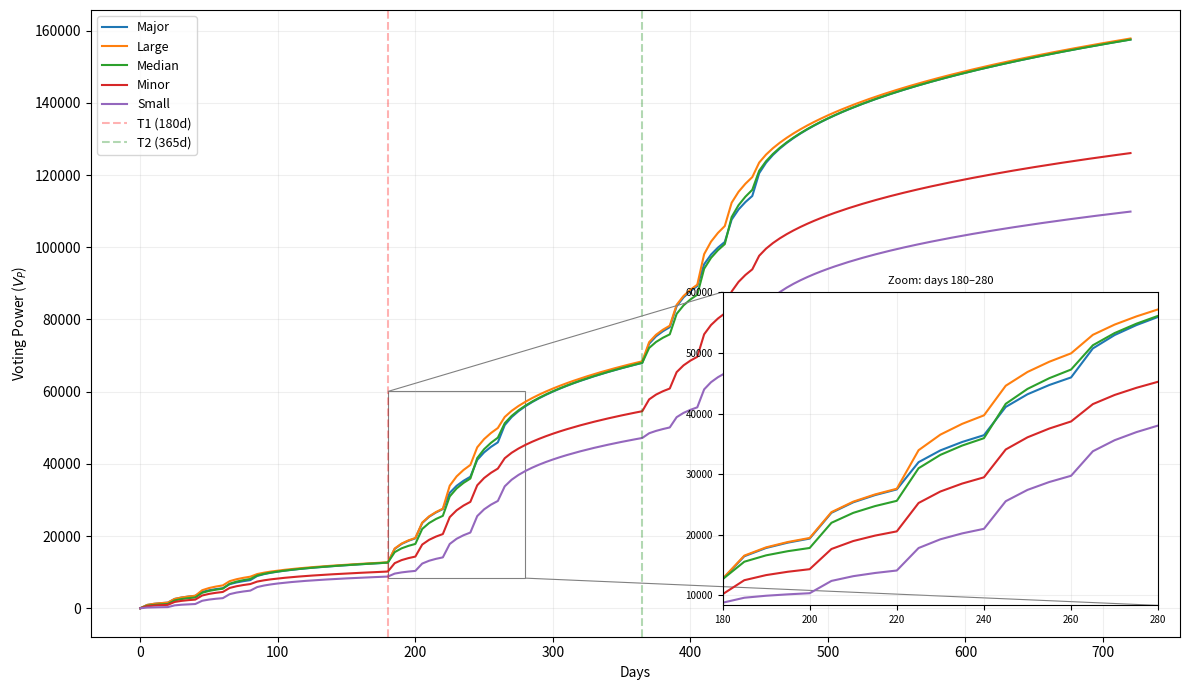
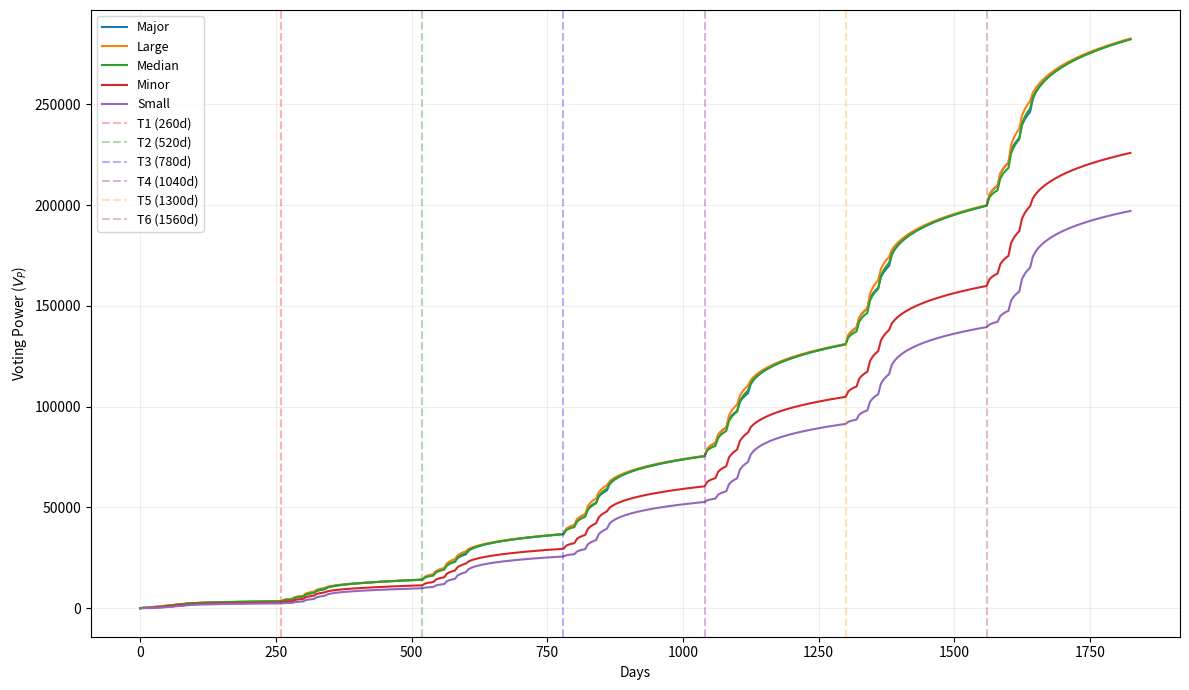

These figures' Python source, in order:
import numpy as np
import pandas as pd
import matplotlib.pyplot as plt
from mpl_toolkits.axes_grid1.inset_locator import inset_axes, mark_inset
from math import sqrt, log2

class PVAnalyzer:
    def __init__(self, rmin=0.2, rmax=1.0, tmax=720, time_tranches=None):
        self.rmin = rmin
        self.rmax = rmax
        self.tmax = tmax
        self.time_tranches = time_tranches or [
            {"max_days": 180, "P": 0.2},
            {"max_days": 365, "P": 0.8},
            {"max_days": float('inf'), "P": 1.0}
        ]

    def calculate_time_weight(self, t_effective):
        weight = 0
        remaining_time = t_effective
        prev_limit = 0
        for tranche in self.time_tranches:
            limit = tranche['max_days']
            width = limit - prev_limit if limit != float('inf') else remaining_time
            time_in_bracket = min(remaining_time, width)
            if time_in_bracket > 0:
                weight += np.log2(time_in_bracket + 1) * tranche['P']
            remaining_time -= time_in_bracket
            prev_limit = limit
            if remaining_time <= 0:
                break
        return weight

    def calculate_power_ratio(self, t_effective):
        progress = np.clip(t_effective / self.tmax, self.rmin, self.rmax)
        k = 0.1
        return self.rmin + (self.rmax - self.rmin) * (progress ** k)

    def calculate_voting_power(self, tokens, t_effective):
        if t_effective <= 0: return 0
        W = self.calculate_time_weight(t_effective)
        alpha = self.calculate_power_ratio(t_effective)
        return W * (alpha * tokens + np.sqrt(tokens) * (1 - alpha))


cat_tokens = {'Major': 2000, 'Large': 1000, 'Median': 500, 'Minor': 200, 'Small': 100}

schedule = {
    0:  {'Major': 1, 'Large': 2,  'Median': 3,  'Minor': 6,  'Small': 4},
    20: {'Major': 2, 'Large': 4,  'Median': 7,  'Minor': 14, 'Small': 14},
    40: {'Major': 3, 'Large': 7,  'Median': 12, 'Minor': 25, 'Small': 32},
    60: {'Major': 4, 'Large': 9,  'Median': 17, 'Minor': 35, 'Small': 53},
    80: {'Major': 5, 'Large': 10, 'Median': 20, 'Minor': 40, 'Small': 70},
}

def build_stakeholders():
    all_stakeholders = []
    prev_counts = {cat: 0 for cat in cat_tokens.keys()}
    for day in sorted(schedule.keys()):
        for cat, count in schedule[day].items():
            new_joiners = count - prev_counts[cat]
            for _ in range(new_joiners):
                all_stakeholders.append({
                    'category': cat,
                    'join_day': day,
                    'tokens': cat_tokens[cat]
                })
            prev_counts[cat] = count
    return all_stakeholders


def run_simulation(analyzer, max_days):
    all_stakeholders = build_stakeholders()
    days = range(0, max_days + 1, 5)
    results = []
    for day in days:
        day_results = {'day': day}
        cat_vp_totals = {cat: 0 for cat in cat_tokens.keys()}
        for s in all_stakeholders:
            if s['join_day'] <= day:
                t_eff = day - s['join_day']
                vp = analyzer.calculate_voting_power(s['tokens'], t_eff)
                cat_vp_totals[s['category']] += vp
        for cat, total_vp in cat_vp_totals.items():
            day_results[f'{cat}_Vp'] = total_vp
        results.append(day_results)
    return pd.DataFrame(results)


def plot_simulation(df, tranche_markers, zoom_window=None, inset_pos=None, filename=None):
    fig, ax = plt.subplots(figsize=(12, 7))

    cat_lines = {}
    for cat in cat_tokens.keys():
        line, = ax.plot(df['day'], df[f'{cat}_Vp'], label=cat)
        cat_lines[cat] = line

    colors = ['red', 'green', 'blue', 'purple', 'orange', 'brown', 'pink']
    for i, (day, label) in enumerate(tranche_markers):
        ax.axvline(x=day, color=colors[i % len(colors)], linestyle='--',
                   alpha=0.3, label=label)

    ax.set_xlabel('Days')
    ax.set_ylabel('Voting Power ($V_P$)')
    ax.legend(fontsize=9)
    ax.grid(True, alpha=0.2)

    # ── Inset zoom ────────────────────────────────────────────────────────────
    if zoom_window:
        x0, x1 = zoom_window
        pos = inset_pos or [0.58, 0.05, 0.40, 0.50]
        axins = ax.inset_axes(pos)

        for cat in cat_tokens.keys():
            mask = (df['day'] >= x0) & (df['day'] <= x1)
            axins.plot(df.loc[mask, 'day'], df.loc[mask, f'{cat}_Vp'],
                       color=cat_lines[cat].get_color(), linewidth=1.5)

        y_vals = []
        for cat in cat_tokens.keys():
            mask = (df['day'] >= x0) & (df['day'] <= x1)
            y_vals.extend(df.loc[mask, f'{cat}_Vp'].tolist())

        axins.set_xlim(x0, x1)
        axins.set_ylim(min(y_vals) * 0.95, max(y_vals) * 1.05)
        axins.set_title(f'Zoom: days {x0}–{x1}', fontsize=8)
        axins.grid(True, alpha=0.2)
        axins.tick_params(labelsize=7)
        mark_inset(ax, axins, loc1=2, loc2=4, fc="none", ec="0.5", lw=0.8)

    plt.tight_layout()
    fname = filename or 'plot.png'
    plt.savefig(fname, dpi=150, bbox_inches='tight')
    plt.show()


if __name__ == "__main__":

    # Agile configuration
    agile_tranches = [
        {"max_days": 180,          "P": 0.2},
        {"max_days": 365,          "P": 0.8},
        {"max_days": float('inf'), "P": 1.0}
    ]
    agile_analyzer = PVAnalyzer(tmax=720, time_tranches=agile_tranches)
    agile_df = run_simulation(agile_analyzer, max_days=720)
    plot_simulation(
        agile_df,
        tranche_markers=[(180, 'T1 (180d)'), (365, 'T2 (365d)')],
        zoom_window=(180, 280),
        filename='power_progression_agile.png'
    )

    # Graduated configuration
    graduated_tranches = [
        {"max_days": 260,          "P": 0.05},
        {"max_days": 520,          "P": 0.15},
        {"max_days": 780,          "P": 0.30},
        {"max_days": 1040,         "P": 0.50},
        {"max_days": 1300,         "P": 0.70},
        {"max_days": 1560,         "P": 0.85},
        {"max_days": float('inf'), "P": 1.0}
    ]
    graduated_analyzer = PVAnalyzer(tmax=1825, time_tranches=graduated_tranches)
    graduated_df = run_simulation(graduated_analyzer, max_days=1825)
    plot_simulation(
        graduated_df,
        tranche_markers=[
            (260,  'T1 (260d)'),
            (520,  'T2 (520d)'),
            (780,  'T3 (780d)'),
            (1040, 'T4 (1040d)'),
            (1300, 'T5 (1300d)'),
            (1560, 'T6 (1560d)')
        ],
        filename='power_progression_graduated.png'
    )
